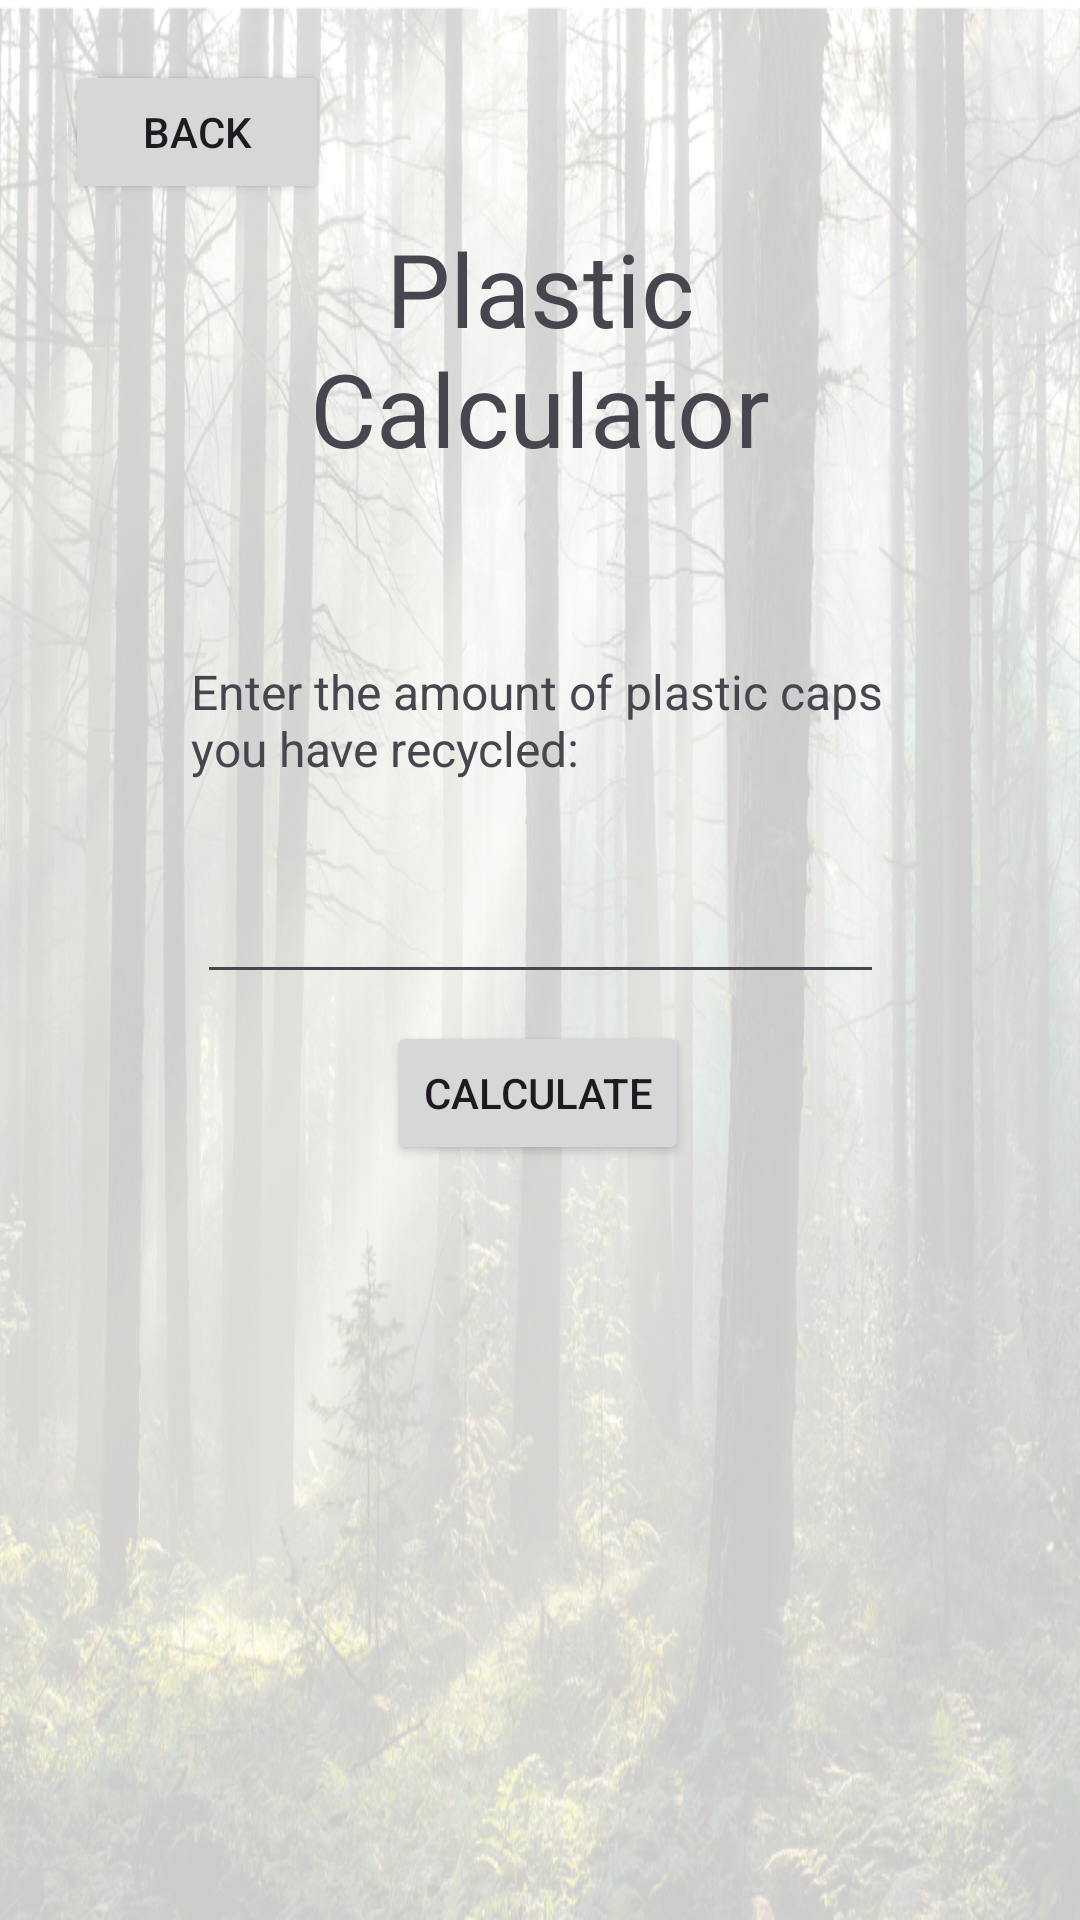

Reconstruct the res/layout file that produces this screen, plus the resources it refers to.
<!-- AndroidManifest.xml: application theme Theme.CAPCollect -->
<!-- res/layout/activity_2.xml -->
<?xml version="1.0" encoding="utf-8"?>
<androidx.constraintlayout.widget.ConstraintLayout xmlns:android="http://schemas.android.com/apk/res/android"
    xmlns:app="http://schemas.android.com/apk/res-auto"
    xmlns:tools="http://schemas.android.com/tools"
    android:layout_width="match_parent"
    android:layout_height="match_parent"
    tools:context=".Activity2"
    android:background="@drawable/forest">

    <TextView
        android:id="@+id/textView3"
        android:layout_width="207dp"
        android:layout_height="130dp"
        android:text="Plastic Calculator"
        android:textAlignment="center"
        android:textSize="34sp"
        app:layout_constraintBottom_toBottomOf="parent"
        app:layout_constraintEnd_toEndOf="parent"
        app:layout_constraintStart_toStartOf="parent"
        app:layout_constraintTop_toTopOf="parent"
        app:layout_constraintVertical_bias="0.144" />

    <EditText
        android:id="@+id/enterinput"
        android:layout_width="229dp"
        android:layout_height="45dp"
        android:ems="10"
        android:inputType="text"
        app:layout_constraintBottom_toBottomOf="parent"
        app:layout_constraintEnd_toEndOf="parent"
        app:layout_constraintStart_toStartOf="parent"
        app:layout_constraintTop_toTopOf="parent"
        app:layout_constraintVertical_bias="0.481" />

    <Button
        android:id="@+id/calculateresultbutton"
        android:layout_width="wrap_content"
        android:layout_height="wrap_content"
        android:onClick="mul"
        android:text="Calculate"
        app:layout_constraintBottom_toBottomOf="parent"
        app:layout_constraintEnd_toEndOf="parent"
        app:layout_constraintHorizontal_bias="0.498"
        app:layout_constraintStart_toStartOf="parent"
        app:layout_constraintTop_toTopOf="parent"
        app:layout_constraintVertical_bias="0.575" />

    <TextView
        android:id="@+id/textView4"
        android:layout_width="233dp"
        android:layout_height="40dp"
        android:text="Enter the amount of plastic caps you have recycled:"
        android:textSize="16sp"
        app:layout_constraintBottom_toBottomOf="parent"
        app:layout_constraintEnd_toEndOf="parent"
        app:layout_constraintStart_toStartOf="parent"
        app:layout_constraintTop_toTopOf="parent"
        app:layout_constraintVertical_bias="0.366" />

    <ImageView
        android:id="@+id/imageView3"
        android:layout_width="98dp"
        android:layout_height="112dp"
        app:layout_constraintBottom_toBottomOf="parent"
        app:layout_constraintEnd_toEndOf="parent"
        app:layout_constraintHorizontal_bias="0.827"
        app:layout_constraintStart_toStartOf="parent"
        app:layout_constraintTop_toBottomOf="@+id/calculateresultbutton"
        app:layout_constraintVertical_bias="0.646"
        app:srcCompat="@drawable/calculator" />

    <Button
        android:id="@+id/homebutton"
        android:layout_width="wrap_content"
        android:layout_height="wrap_content"
        android:text="Back"
        app:layout_constraintBottom_toTopOf="@+id/textView3"
        app:layout_constraintEnd_toEndOf="parent"
        app:layout_constraintHorizontal_bias="0.08"
        app:layout_constraintStart_toStartOf="parent"
        app:layout_constraintTop_toTopOf="parent"
        app:layout_constraintVertical_bias="0.789" />

</androidx.constraintlayout.widget.ConstraintLayout>
<!-- resources referenced by this layout -->
<resources>
  <!-- drawable forest: png bitmap (drawable, 992691 bytes) -->
  <style name="Theme.CAPCollect" parent="Base.Theme.CAPCollect" />
  <style name="Base.Theme.CAPCollect" parent="Theme.Material3.DayNight.NoActionBar">
          
          
      </style>
</resources>
